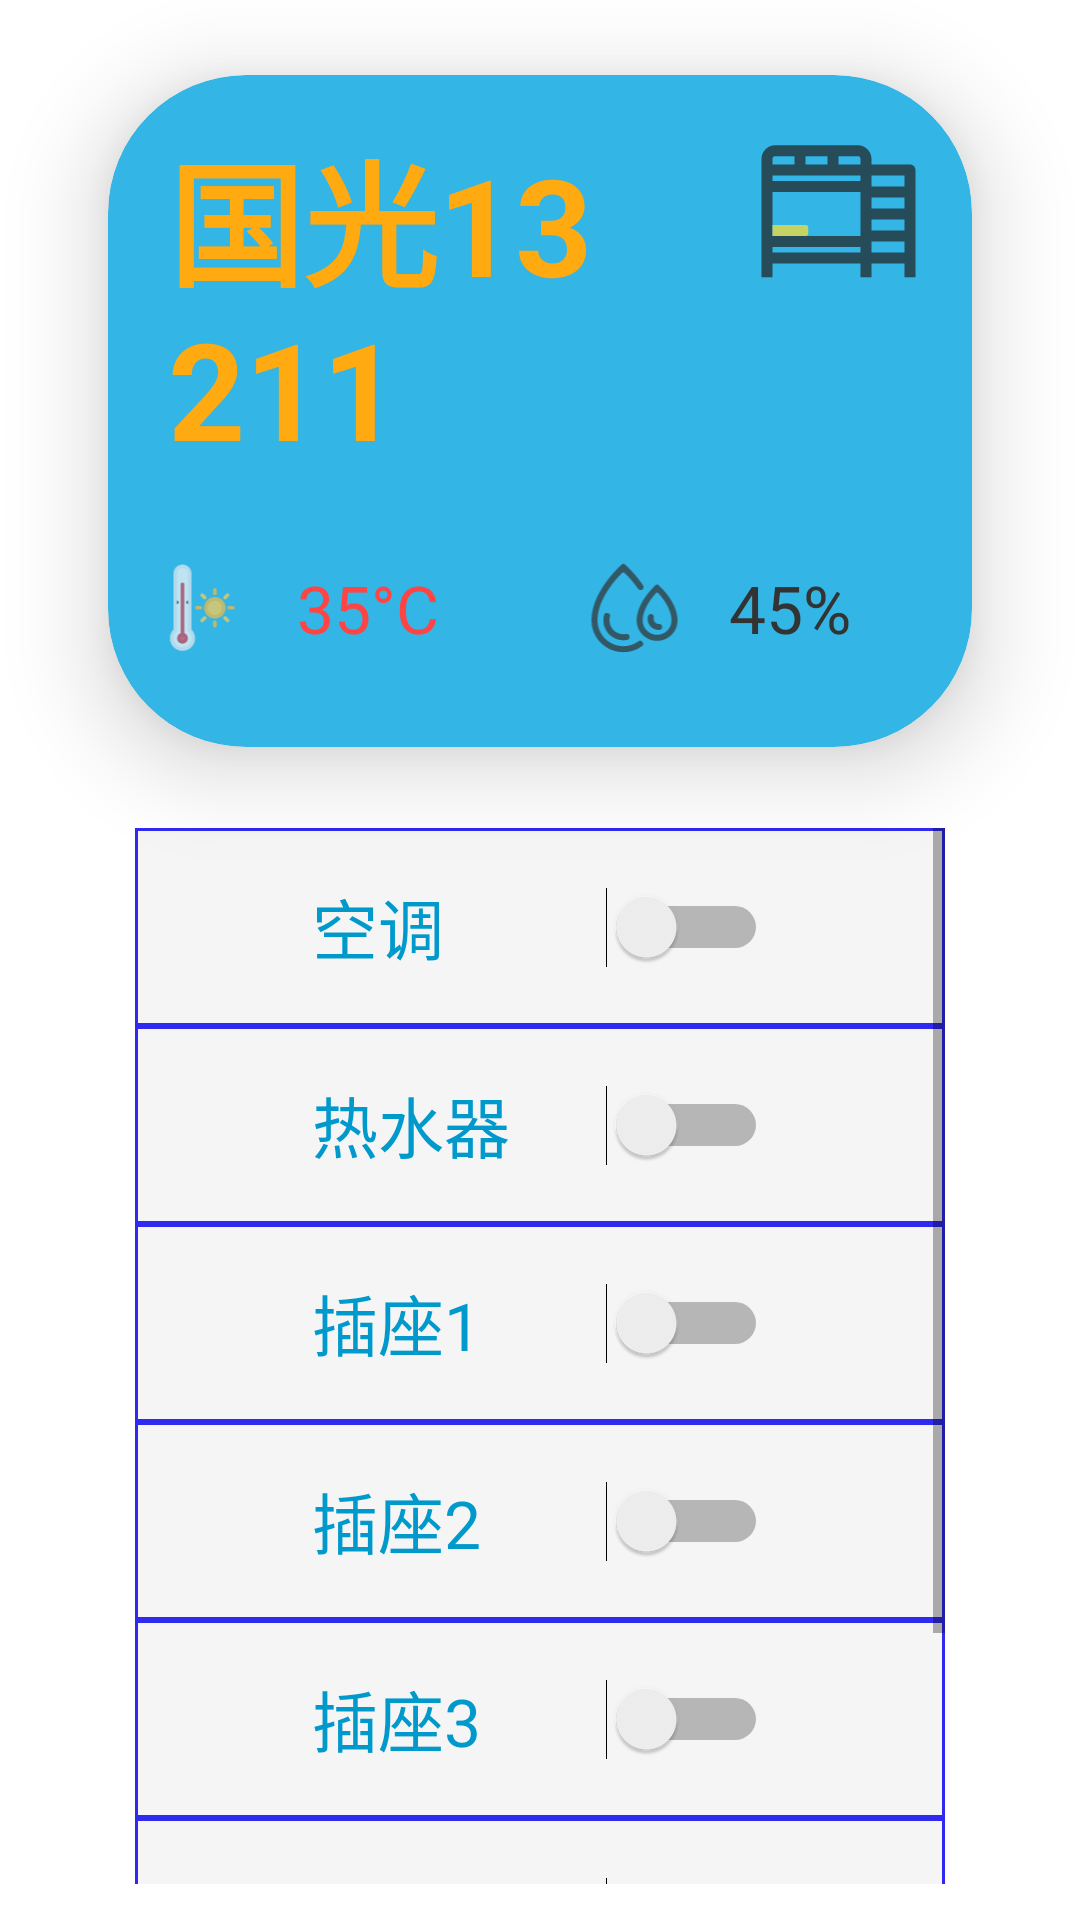

Produce the Android XML layout that renders to this screen, including the resource entries it uses.
<!-- AndroidManifest.xml: application theme Theme.Dashboard -->
<!-- res/layout/fragment_home.xml -->
<?xml version="1.0" encoding="utf-8"?>
<androidx.constraintlayout.widget.ConstraintLayout xmlns:android="http://schemas.android.com/apk/res/android"
    xmlns:app="http://schemas.android.com/apk/res-auto"
    xmlns:tools="http://schemas.android.com/tools"
    android:layout_width="match_parent"
    android:layout_height="match_parent"
    tools:context=".ui.home.HomeFragment">

    <ScrollView
        android:layout_width="0dp"
        android:layout_height="0dp"
        android:layout_marginTop="15dp"
        app:layout_constraintBottom_toBottomOf="parent"
        app:layout_constraintHeight_percent="0.55"
        app:layout_constraintLeft_toLeftOf="parent"
        app:layout_constraintRight_toRightOf="parent"
        app:layout_constraintTop_toBottomOf="@id/self_card_view"
        app:layout_constraintWidth_percent="0.75">

        <LinearLayout
            android:layout_width="match_parent"
            android:layout_height="wrap_content"
            android:orientation="vertical">

            <LinearLayout
                android:layout_width="match_parent"
                android:layout_height="match_parent"
                android:background="@drawable/my_border"
                android:baselineAligned="false"
                android:orientation="horizontal">

                <Switch
                    android:id="@+id/air_conditioning_switch"
                    android:layout_width="match_parent"
                    android:layout_height="58dp"
                    android:layout_marginStart="55dp"
                    android:layout_marginEnd="55dp"
                    android:layout_weight="1"
                    android:scrollbarSize="14sp"
                    android:text="空调"
                    android:textColor="@android:color/holo_blue_dark"
                    android:textSize="22sp" />


            </LinearLayout>

            <LinearLayout
                android:layout_width="match_parent"
                android:layout_height="match_parent"
                android:background="@drawable/my_border"
                android:orientation="horizontal">

                <Switch
                    android:id="@+id/water_heater_switch"
                    android:layout_width="match_parent"
                    android:layout_height="58dp"
                    android:layout_marginStart="55dp"
                    android:layout_marginEnd="55dp"
                    android:layout_weight="1"
                    android:scrollbarSize="14sp"
                    android:text="热水器"
                    android:textColor="@android:color/holo_blue_dark"
                    android:textSize="22sp" />
            </LinearLayout>


            <LinearLayout
                android:layout_width="match_parent"
                android:layout_height="match_parent"
                android:background="@drawable/my_border"
                android:orientation="horizontal">

                <Switch
                    android:id="@+id/socket_switch1"
                    android:layout_width="match_parent"
                    android:layout_height="58dp"
                    android:layout_marginStart="55dp"
                    android:layout_marginEnd="55dp"
                    android:layout_weight="1"
                    android:scrollbarSize="14sp"
                    android:text="插座1"
                    android:textColor="@android:color/holo_blue_dark"
                    android:textSize="22sp" />
            </LinearLayout>

            <LinearLayout
                android:layout_width="match_parent"
                android:layout_height="match_parent"
                android:background="@drawable/my_border"
                android:orientation="horizontal">

                <Switch
                    android:id="@+id/socket_switch2"
                    android:layout_width="match_parent"
                    android:layout_height="58dp"
                    android:layout_marginStart="55dp"
                    android:layout_marginEnd="55dp"
                    android:layout_weight="1"
                    android:scrollbarSize="14sp"
                    android:text="插座2"
                    android:textColor="@android:color/holo_blue_dark"
                    android:textSize="22sp" />
            </LinearLayout>

            <LinearLayout
                android:layout_width="match_parent"
                android:layout_height="match_parent"
                android:background="@drawable/my_border"
                android:orientation="horizontal">

                <Switch
                    android:id="@+id/socket_switch3"
                    android:layout_width="match_parent"
                    android:layout_height="58dp"
                    android:layout_marginStart="55dp"
                    android:layout_marginEnd="55dp"
                    android:layout_weight="1"
                    android:scrollbarSize="14sp"
                    android:text="插座3"
                    android:textColor="@android:color/holo_blue_dark"
                    android:textSize="22sp" />
            </LinearLayout>

            <LinearLayout
                android:layout_width="match_parent"
                android:layout_height="match_parent"
                android:background="@drawable/my_border"
                android:orientation="horizontal">

                <Switch
                    android:id="@+id/socket_switch4"
                    android:layout_width="match_parent"
                    android:layout_height="58dp"
                    android:layout_marginStart="55dp"
                    android:layout_marginEnd="55dp"
                    android:layout_weight="1"
                    android:scrollbarSize="14sp"
                    android:text="插座4"
                    android:textColor="@android:color/holo_blue_dark"
                    android:textSize="22sp" />
            </LinearLayout>

            <LinearLayout
                android:layout_width="match_parent"
                android:layout_height="match_parent"
                android:background="@drawable/my_border"
                android:orientation="horizontal">

                <Switch
                    android:id="@+id/washer_switch"
                    android:layout_width="match_parent"
                    android:layout_height="58dp"
                    android:layout_marginStart="55dp"
                    android:layout_marginEnd="55dp"
                    android:layout_weight="1"
                    android:scrollbarSize="14sp"
                    android:text="洗衣机"
                    android:textColor="@android:color/holo_blue_dark"
                    android:textSize="22sp"
                    android:textStyle="bold" />
            </LinearLayout>
        </LinearLayout>
    </ScrollView>

    <androidx.cardview.widget.CardView
        android:id="@+id/self_card_view"
        android:layout_width="0dp"
        android:layout_height="0dp"
        android:layout_marginTop="25dp"
        app:cardBackgroundColor="@android:color/holo_blue_light"
        app:cardCornerRadius="46dp"
        app:cardElevation="18dp"
        app:layout_constraintHeight_percent="0.35"
        app:layout_constraintLeft_toLeftOf="parent"
        app:layout_constraintRight_toRightOf="parent"
        app:layout_constraintTop_toTopOf="parent"
        app:layout_constraintWidth_percent="0.8">

        <TableLayout
            android:layout_width="match_parent"
            android:layout_height="match_parent"
            android:background="@android:color/transparent"
            android:visibility="visible">

            <TableRow
                android:layout_width="match_parent"
                android:layout_height="match_parent"
                android:background="@android:color/transparent">

                <TextView
                    android:id="@+id/dormitory_text"
                    android:layout_width="196dp"
                    android:layout_height="116dp"
                    android:layout_marginStart="20dp"
                    android:layout_marginLeft="20dp"
                    android:layout_marginTop="15dp"
                    android:background="@android:color/transparent"
                    android:text="@string/dormitory"
                    android:textColor="#ffaa11"
                    android:textIsSelectable="true"
                    android:textSize="45sp"
                    android:textStyle="bold" />

                <ImageView
                    android:id="@+id/imageView2"
                    android:layout_width="55dp"
                    android:layout_height="59dp"
                    android:layout_marginTop="15dp"
                    android:src="@drawable/dormitory" />

            </TableRow>

            <TableRow
                android:layout_width="0dp"
                android:layout_height="0dp"
                android:layout_weight="1"
                android:background="@android:color/transparent"
                android:weightSum="1.0">

                <androidx.constraintlayout.widget.ConstraintLayout
                    android:layout_width="0dp"
                    android:layout_height="match_parent"
                    android:layout_weight="0.5">

                    <ImageView
                        android:id="@+id/temperature_icon"
                        android:layout_width="63dp"
                        android:layout_height="34dp"
                        android:src="@drawable/high_temperature"
                        app:layout_constraintBottom_toBottomOf="parent"
                        app:layout_constraintStart_toStartOf="parent"
                        app:layout_constraintTop_toTopOf="parent" />

                    <TextView
                        android:id="@+id/temperature_value"
                        android:layout_width="wrap_content"
                        android:layout_height="wrap_content"
                        android:text="35°C"
                        android:textColor="@android:color/holo_red_light"
                        android:textSize="22sp"
                        app:layout_constraintBottom_toBottomOf="parent"
                        app:layout_constraintStart_toEndOf="@id/temperature_icon"
                        app:layout_constraintTop_toTopOf="parent" />

                </androidx.constraintlayout.widget.ConstraintLayout>

                <androidx.constraintlayout.widget.ConstraintLayout
                    android:layout_width="0dp"
                    android:layout_height="match_parent"
                    android:layout_weight="0.5">

                    <ImageView
                        android:id="@+id/humidity_icon"
                        android:layout_width="63dp"
                        android:layout_height="34dp"
                        android:src="@drawable/humidity"
                        app:layout_constraintBottom_toBottomOf="parent"
                        app:layout_constraintStart_toStartOf="parent"
                        app:layout_constraintTop_toTopOf="parent" />

                    <TextView
                        android:id="@+id/humidity_value"
                        android:layout_width="wrap_content"
                        android:layout_height="wrap_content"
                        android:text="45%"
                        android:textColor="#333333"
                        android:textSize="22sp"
                        app:layout_constraintBottom_toBottomOf="parent"
                        app:layout_constraintStart_toEndOf="@id/humidity_icon"
                        app:layout_constraintTop_toTopOf="parent" />

                </androidx.constraintlayout.widget.ConstraintLayout>

            </TableRow>
        </TableLayout>

    </androidx.cardview.widget.CardView>



</androidx.constraintlayout.widget.ConstraintLayout>
<!-- resources referenced by this layout -->
<resources>
  <!-- drawable dormitory (drawable) -->
  <vector android:alpha="0.72" android:height="200dp"
      android:viewportHeight="1024" android:viewportWidth="1024"
      android:width="200dp" xmlns:android="http://schemas.android.com/apk/res/android">
      <path android:fillColor="#222222" android:pathData="M238.9,187.7L119.5,187.7a17.1,17.1 0,0 0,-17.1 17.1v34.1h136.5v-51.2zM307.2,187.7v51.2h136.5v-51.2h-136.5zM512,187.7v51.2h136.5v-34.1a17.1,17.1 0,0 0,-17.1 -17.1h-119.5zM648.5,853.3L102.4,853.3v85.3L34.1,938.7L34.1,204.8a85.3,85.3 0,0 1,85.3 -85.3h512a85.3,85.3 0,0 1,85.3 85.3v34.1h238.9a34.1,34.1 0,0 1,34.1 34.1v665.6h-68.3v-85.3L716.8,853.3v85.3h-68.3v-85.3zM716.8,785.1h204.8L921.6,307.2L716.8,307.2v68.3h204.8v68.3L716.8,443.7v68.3h204.8v68.3L716.8,580.3v68.3h204.8v68.3L716.8,716.8v68.3zM648.5,682.7L648.5,409.6L102.4,409.6v273.1h546.1zM648.5,341.3v-34.1L102.4,307.2v34.1h546.1zM648.5,785.1v-34.1L102.4,750.9v34.1h546.1z"/>
      <path android:fillColor="#FFDF32" android:pathData="M102.4,614.4h204.8a17.1,17.1 0,0 1,17.1 17.1v34.1a17.1,17.1 0,0 1,-17.1 17.1H102.4v-68.3z"/>
  </vector>
  <!-- drawable high_temperature: vector/xml drawable (drawable, 3556 chars, omitted) -->
  <!-- drawable humidity (drawable) -->
  <vector android:alpha="0.72" android:height="200dp"
      android:viewportHeight="1024" android:viewportWidth="1024"
      android:width="200dp" xmlns:android="http://schemas.android.com/apk/res/android">
      <path android:fillColor="#333333" android:pathData="M738.8,841.6c-113.1,0 -204.8,-91.7 -204.8,-204.8 0,-163.2 143.3,-310.4 190.1,-354.2 0.1,0.1 0.3,0.3 0.4,0.4a19.9,19.9 0,0 1,29.2 -0.3C801,326.3 943.6,471.7 943.6,636.8c0,113.1 -91.7,204.8 -204.8,204.8zM752.9,365.2c-0,0 -0,0 -0.1,0.1a17,17 0,0 0,-27 0c-0.2,-0.1 -0.3,-0.3 -0.5,-0.4C689.3,404.7 593.3,521.5 593.3,636.2c0,80.2 65.1,145.3 145.5,145.3S884.3,716.4 884.3,636.2c0,-117 -94.9,-231.4 -131.4,-271zM758.3,732.5h-4a110,110 0,0 1,-105.5 -141h0.5a29.5,29.5 0,0 1,57.1 10.5c0,2.7 -2,9.1 -2,20.5a50,50 0,0 0,50 50c1.3,0 2.7,-0.1 4,-0.2v0.2a30,30 0,0 1,0 60zM400.3,775.5a140.4,140.4 0,0 0,29 -3v0.2c1,-0.1 2,-0.2 3,-0.2a30,30 0,0 1,4 59.7v0.1a201.1,201.1 0,0 1,-36 3.2c-110.5,0 -200,-89.5 -200,-200a200.5,200.5 0,0 1,5.2 -45.5,30 30,0 1,1 59.3,8.5h0.4a140.1,140.1 0,0 0,135.1 177zM573.3,332.5a30,30 0,0 1,-25.3 -13.9c-0.1,0.2 -0.3,0.3 -0.4,0.5 -51.4,-75.8 -106.4,-131.5 -132.3,-156.5 -0.1,0.2 -0.3,-0.7 -0.4,-0.5a18,18 0,0 0,-29.3 0c-0.1,-0.1 -0.2,-0.2 -0.3,-0.3C330.2,216.4 140.3,419.6 140.3,635.5c0,143.6 116.4,260 260,260a258.8,258.8 0,0 0,147.6 -46,30 30,0 1,1 38.9,45.6c0.1,0.1 0.1,0.2 0.2,0.3a318.5,318.5 0,0 1,-186.7 60.1c-176.7,0 -320,-143.3 -320,-320 0,-264.9 241.8,-503 305,-560.7 0.1,0.1 0.2,0.1 0.2,0.2a19.9,19.9 0,0 1,28.5 -1c0.1,-0.1 0.2,-0.2 0.3,-0.3 31.7,28.5 111.7,104.8 182,209l-0.2,0.3a30,30 0,0 1,-22.8 49.5z"/>
  </vector>
  <!-- drawable my_border (drawable) -->
  <shape xmlns:android="http://schemas.android.com/apk/res/android"
      android:shape="rectangle">
      <stroke
          android:width="1dp"
          android:color="#302af0" />
      <solid
          android:color="#f5f5f5" />
      <padding
          android:left="4dp"
          android:top="4dp"
          android:right="4dp"
          android:bottom="4dp" />
  
  </shape>
  <string name="dormitory">国光13 \n211</string>
  <style name="Theme.Dashboard" parent="Theme.MaterialComponents.DayNight.DarkActionBar">
          
          <item name="colorPrimary">@color/purple_500</item>
          <item name="colorPrimaryVariant">@color/purple_700</item>
          <item name="colorOnPrimary">@color/white</item>
          
          <item name="colorSecondary">@color/teal_200</item>
          <item name="colorSecondaryVariant">@color/teal_700</item>
          <item name="colorOnSecondary">@color/black</item>
          
          <item name="android:statusBarColor">?attr/colorPrimaryVariant</item>
          
      </style>
  <!-- not gathered from this repository: default colours our renderer supplied (Android Studio template values) -->
  <color name="purple_500">#FF6200EE</color>
  <color name="purple_700">#FF3700B3</color>
  <color name="teal_200">#FF03DAC5</color>
  <color name="teal_700">#FF018786</color>
  <color name="black">#FF000000</color>
  <color name="white">#FFFFFFFF</color>
</resources>
